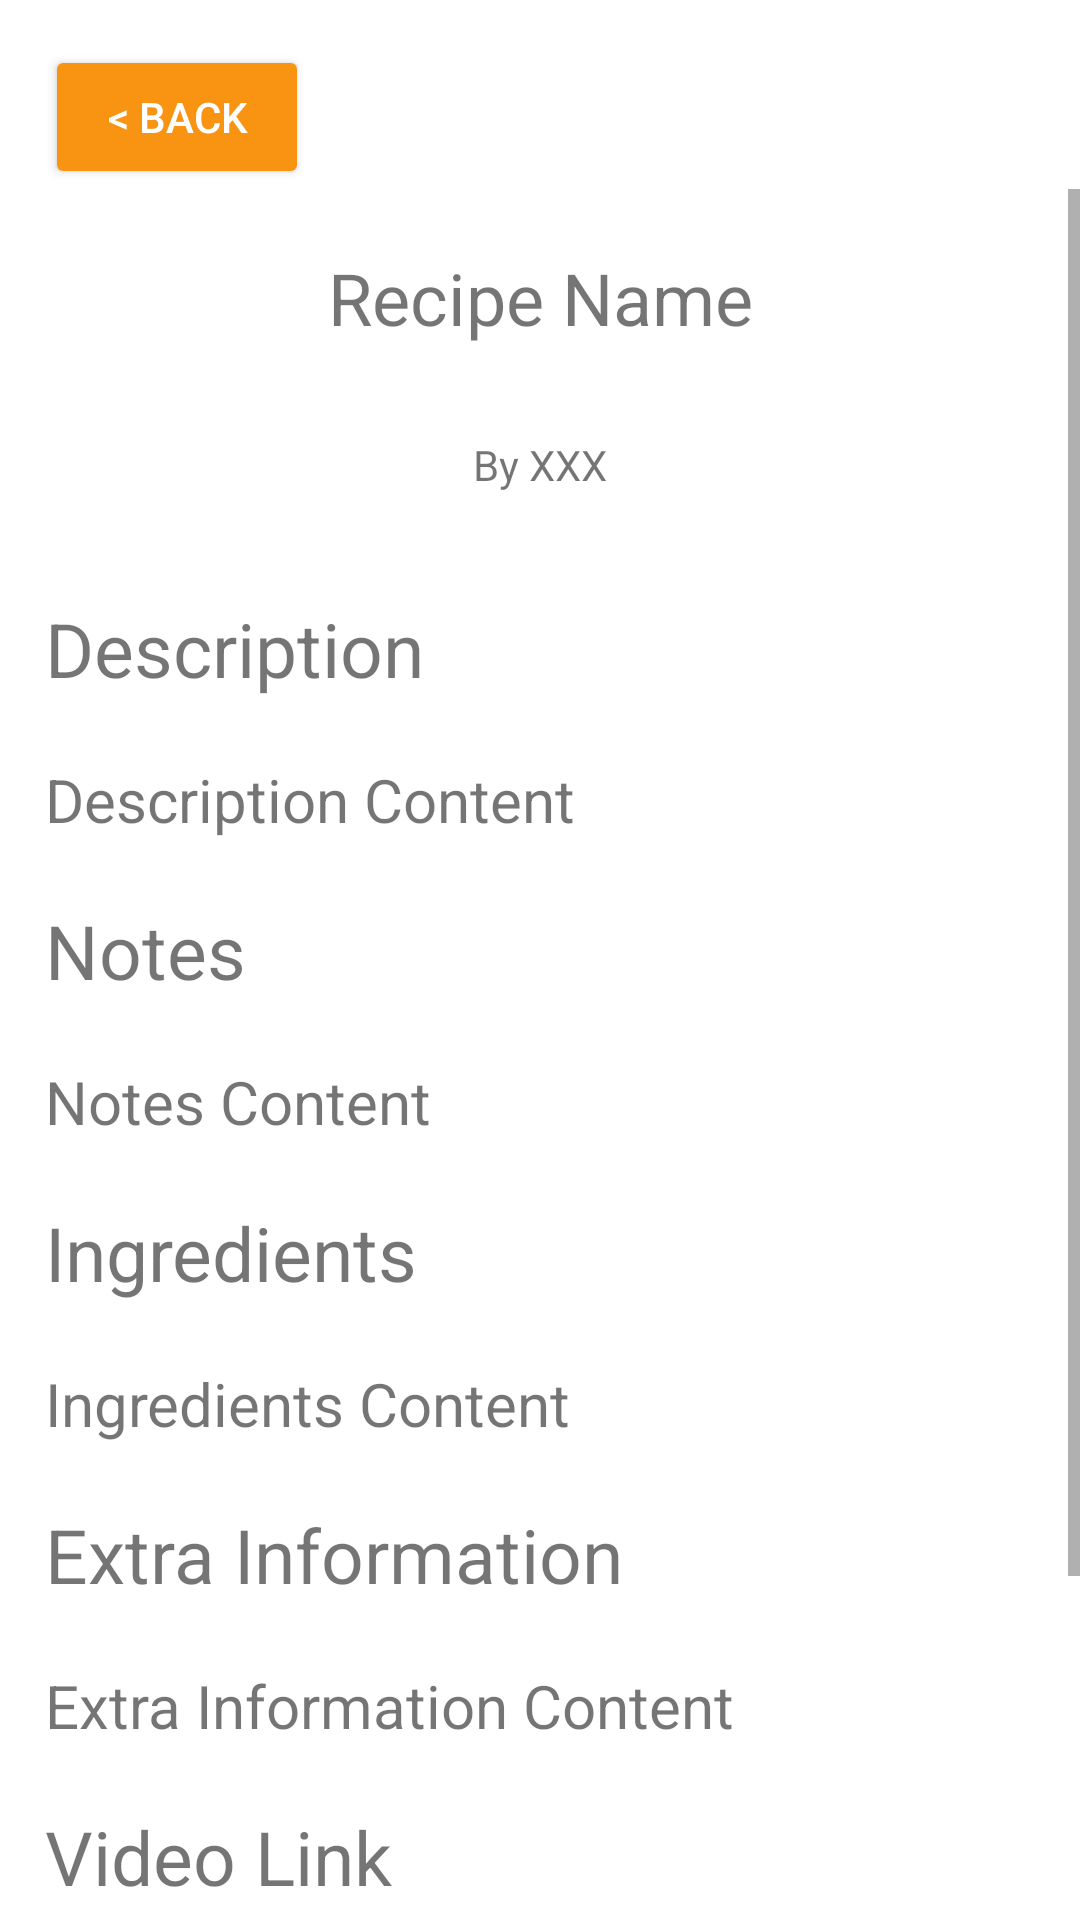

Produce the Android XML layout that renders to this screen, including the resource entries it uses.
<!-- AndroidManifest.xml: application theme Theme.CookbookApp -->
<!-- res/layout/view_recipe.xml -->
<?xml version="1.0" encoding="utf-8"?>
<LinearLayout xmlns:android="http://schemas.android.com/apk/res/android"
    xmlns:app="http://schemas.android.com/apk/res-auto"
    xmlns:tools="http://schemas.android.com/tools"
    android:id="@+id/button_view_recipe_back"
    android:layout_width="match_parent"
    android:layout_height="match_parent"
    android:orientation="vertical"
    tools:context=".recipe.ViewRecipe">

    <Button
        android:id="@+id/button_view_recipe_back_to_dashboard"
        style="@style/theme_yellow_back_button"
        android:layout_width="wrap_content"
        android:layout_height="wrap_content"
        android:text="@string/back"
        tools:ignore="TextContrastCheck" />

    <ScrollView
        android:id="@+id/scrollView_view_recipe"
        android:layout_width="match_parent"
        android:layout_height="match_parent">

        <LinearLayout
            android:layout_width="match_parent"
            android:layout_height="wrap_content"
            android:orientation="vertical">

            <TextView
                android:id="@+id/textView_view_recipe_name"
                android:layout_width="match_parent"
                android:layout_height="wrap_content"
                android:layout_marginStart="@dimen/textMarginX"
                android:layout_marginTop="@dimen/textMarginY20"
                android:layout_marginEnd="@dimen/textMarginX"
                android:layout_marginBottom="@dimen/textMarginY15"
                android:text="@string/recipe_name"
                android:textAlignment="center"
                android:textSize="24sp" />

            <TextView
                android:id="@+id/textView_user_name"
                android:layout_width="match_parent"
                android:layout_height="wrap_content"
                android:layout_marginLeft="@dimen/textMarginX"
                android:layout_marginTop="@dimen/textMarginY15"
                android:layout_marginRight="@dimen/textMarginX"
                android:layout_marginBottom="@dimen/textMarginY15"
                android:text="@string/by_xxx"
                android:textAlignment="center" />

            <ImageView
                android:id="@+id/imageView_view_recipe_photo"
                android:layout_width="match_parent"
                android:layout_height="183dp"
                android:layout_marginBottom="@dimen/textMarginY20"
                android:contentDescription="@string/recipe_photo"
                android:visibility="gone"
                tools:ignore="ImageContrastCheck" />

            <TextView
                android:id="@+id/textView_view_description"
                style="@style/textView_title"
                android:layout_width="match_parent"
                android:layout_height="wrap_content"
                android:text="@string/description" />

            <TextView
                android:id="@+id/textView_description_content"
                style="@style/textView"
                android:layout_width="match_parent"
                android:layout_height="wrap_content"
                android:text="@string/description_content" />

            <TextView
                android:id="@+id/textView_view_notes"
                style="@style/textView_title"
                android:layout_width="match_parent"
                android:layout_height="wrap_content"
                android:text="@string/notes" />

            <TextView
                android:id="@+id/textView_notes_content"
                style="@style/textView"
                android:layout_width="match_parent"
                android:layout_height="wrap_content"
                android:text="@string/notes_content" />

            <TextView
                android:id="@+id/textView_view_ingredients"
                style="@style/textView_title"
                android:layout_width="match_parent"
                android:layout_height="wrap_content"
                android:text="@string/ingredients" />

            <TextView
                android:id="@+id/textView_ingredients_content"
                style="@style/textView"
                android:layout_width="match_parent"
                android:layout_height="wrap_content"
                android:text="@string/ingredients_content" />

            <TextView
                android:id="@+id/textView_view_extra_information"
                style="@style/textView_title"
                android:layout_width="match_parent"
                android:layout_height="wrap_content"
                android:text="@string/extra_information" />

            <TextView
                android:id="@+id/textView_extra_information_content"
                style="@style/textView"
                android:layout_width="match_parent"
                android:layout_height="wrap_content"
                android:text="@string/extra_information_content" />

            <TextView
                android:id="@+id/textView_view_link"
                style="@style/textView_title"
                android:layout_width="match_parent"
                android:layout_height="wrap_content"
                android:text="@string/video_link" />

            <TextView
                android:id="@+id/textView_link_content"
                style="@style/textView"
                android:layout_width="match_parent"
                android:layout_height="wrap_content"
                android:text="@string/link_content"
                android:textColor="#3070DC" />

            <TextView
                android:id="@+id/textView_tags"
                style="@style/textView_title"
                android:layout_width="match_parent"
                android:layout_height="wrap_content"
                android:text="@string/tags" />

            <TextView
                android:id="@+id/textView_tags_content"
                style="@style/textView"
                android:layout_width="match_parent"
                android:layout_height="wrap_content"
                android:text="@string/tags_content" />

            <Button
                android:id="@+id/button_to_edit_recipe"
                style="@style/theme_yellow_button"
                android:layout_width="match_parent"
                android:layout_height="wrap_content"
                android:layout_marginBottom="@dimen/textMarginY20"
                android:text="@string/edit_recipe"
                android:visibility="gone"
                tools:ignore="TextContrastCheck" />
        </LinearLayout>
    </ScrollView>

</LinearLayout>
<!-- resources referenced by this layout -->
<resources>
  <dimen name="textMarginX">15dp</dimen>
  <dimen name="textMarginY15">15dp</dimen>
  <dimen name="textMarginY20">20dp</dimen>
  <string name="back">&lt; Back</string>
  <string name="by_xxx">By XXX</string>
  <string name="description">Description</string>
  <string name="description_content">Description Content</string>
  <string name="edit_recipe">Edit Recipe</string>
  <string name="extra_information">Extra Information</string>
  <string name="extra_information_content">Extra Information Content</string>
  <string name="ingredients">Ingredients</string>
  <string name="ingredients_content">Ingredients Content</string>
  <string name="link_content">Link Content</string>
  <string name="notes">Notes</string>
  <string name="notes_content">Notes Content</string>
  <string name="recipe_name">Recipe Name</string>
  <string name="recipe_photo">Recipe Photo</string>
  <string name="tags">Tags</string>
  <string name="tags_content">Tags Content</string>
  <string name="video_link">Video Link</string>
  <style name="textView">
          <item name="android:layout_width">match_parent</item>
          <item name="android:layout_height">wrap_content</item>
          <item name="android:layout_marginLeft">@dimen/textMarginX</item>
          <item name="android:layout_marginTop">20dp</item>
          <item name="android:layout_marginRight">@dimen/textMarginX</item>
          <item name="android:textSize">20sp</item>
      </style>
  <style name="textView_title">
          <item name="android:layout_width">match_parent</item>
          <item name="android:layout_height">wrap_content</item>
          <item name="android:layout_marginLeft">@dimen/textMarginX</item>
          <item name="android:layout_marginTop">20dp</item>
          <item name="android:layout_marginRight">@dimen/textMarginX</item>
          <item name="android:textSize">25sp</item>
      </style>
  <style name="theme_yellow_button">
          <item name="android:layout_width">match_parent</item>
          <item name="android:layout_height">wrap_content</item>
          <item name="android:layout_gravity">bottom</item>
          <item name="android:layout_marginLeft">@dimen/textMarginX</item>
          <item name="android:layout_marginTop">@dimen/textMarginY15</item>
          <item name="android:layout_marginRight">@dimen/textMarginX</item>
          <item name="android:backgroundTint">@color/theme_yellow_dark</item>
          <item name="android:textColor">#FFFFFF</item>
          <item name="android:textColorLink">#00FFDE</item>
      </style>
  <style name="Theme.CookbookApp" parent="Theme.MaterialComponents.DayNight.DarkActionBar">
          
          <item name="colorPrimary">@color/purple_500</item>
          <item name="colorPrimaryVariant">@color/purple_700</item>
          <item name="colorOnPrimary">@color/white</item>
          
          <item name="colorSecondary">@color/teal_200</item>
          <item name="colorSecondaryVariant">@color/teal_700</item>
          <item name="colorOnSecondary">@color/black</item>
          
          <item name="android:statusBarColor" tools:targetApi="l">?attr/colorPrimaryVariant</item>
          
      </style>
  <color name="theme_yellow_dark">#F99413</color>
  <color name="purple_500">#FF6200EE</color>
  <color name="purple_700">#FF3700B3</color>
  <color name="white">#FFFFFFFF</color>
  <color name="teal_200">#FF03DAC5</color>
  <color name="teal_700">#FF018786</color>
  <color name="black">#FF000000</color>
</resources>
